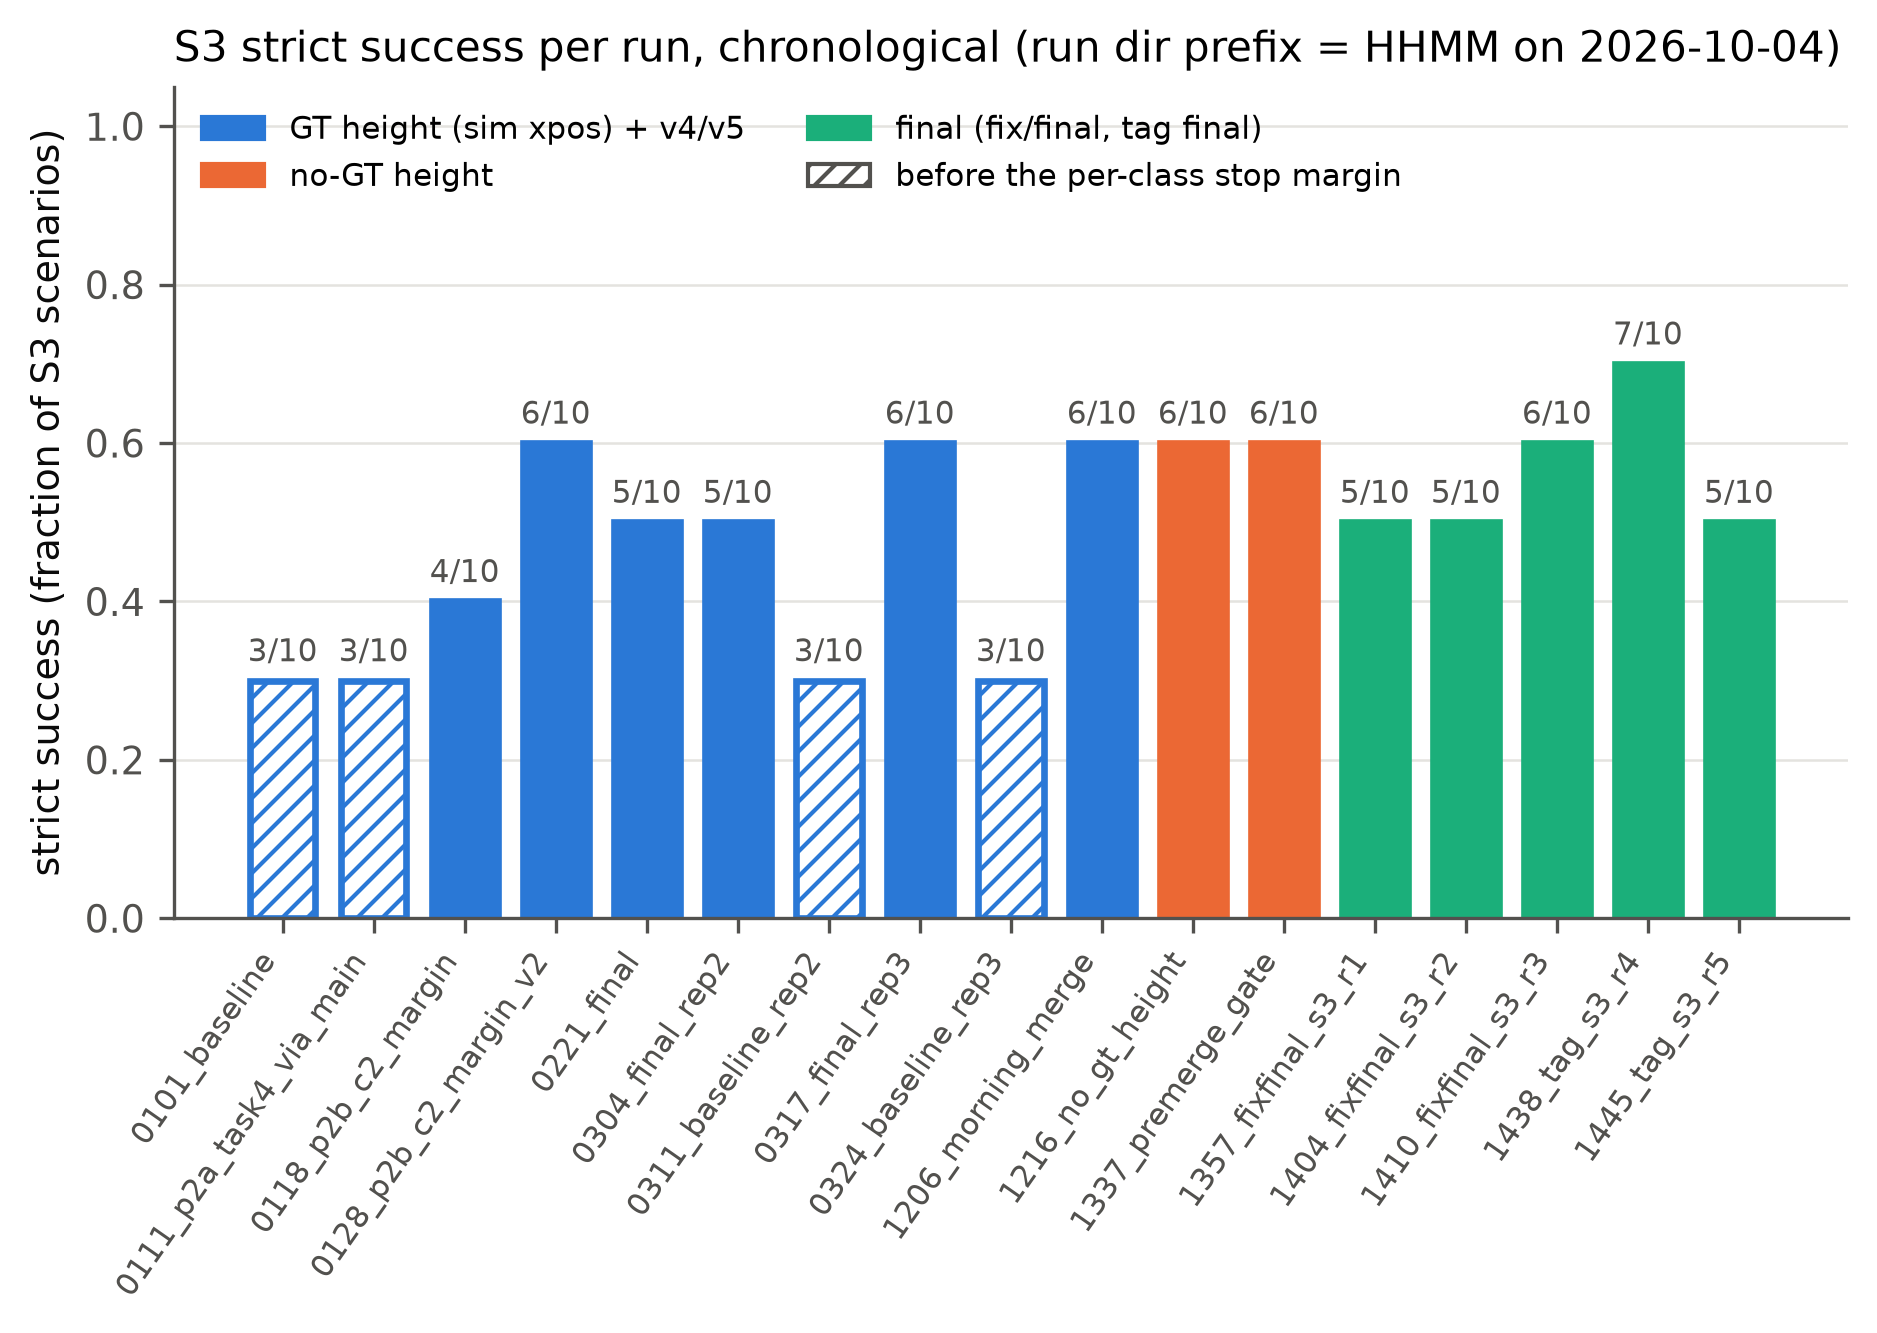

The data file committed next to this chart (first rows):
run, dir, n_s3_scenarios, k_strict, fraction, era, stop_margin, plotted, note
20261004-0101_baseline, eval/e2e/results/20261004-0101_baseline, 10, 3, 0.30, GT height (sim xpos) + v4/v5, 0, yes, merged main before the per-class stop ma…
20261004-0111_p2a_task4_via_main, eval/e2e/results/20261004-0111_p2a_task4…, 10, 3, 0.30, GT height (sim xpos) + v4/v5, 0, yes, S3 via main.py --scenario, before the st…
20261004-0118_p2b_c2_margin, eval/e2e/results/20261004-0118_p2b_c2_ma…, 10, 4, 0.40, GT height (sim xpos) + v4/v5, 1, yes, stop margin v1 (one margin for all class…
20261004-0128_p2b_c2_margin_v2, eval/e2e/results/20261004-0128_p2b_c2_ma…, 10, 6, 0.60, GT height (sim xpos) + v4/v5, 1, yes, per-class stop margin
20261004-0138_stopsign_eval, eval/e2e/results/20261004-0138_stopsign_…, 10, 5, 0.50, , , no, excluded: assist/stopsign, never merged …
20261004-0206_final, eval/e2e/results/20261004-0206_final, 10, 6, 0.60, , , no, excluded: superseded by 0221_final (S2 S…
20261004-0221_final, eval/e2e/results/20261004-0221_final, 10, 5, 0.50, GT height (sim xpos) + v4/v5, 1, yes, b/overnight-all final
20261004-0304_final_rep2, eval/e2e/results/20261004-0304_final_rep…, 10, 5, 0.50, GT height (sim xpos) + v4/v5, 1, yes, b/overnight-all final
20261004-0311_baseline_rep2, eval/e2e/results/20261004-0311_baseline_…, 10, 3, 0.30, GT height (sim xpos) + v4/v5, 0, yes, merged main before the per-class stop ma…
20261004-0317_final_rep3, eval/e2e/results/20261004-0317_final_rep…, 10, 6, 0.60, GT height (sim xpos) + v4/v5, 1, yes, b/overnight-all final
20261004-0324_baseline_rep3, eval/e2e/results/20261004-0324_baseline_…, 10, 3, 0.30, GT height (sim xpos) + v4/v5, 0, yes, merged main before the per-class stop ma…
20261004-1206_morning_merge, eval/e2e/results/20261004-1206_morning_m…, 10, 6, 0.60, GT height (sim xpos) + v4/v5, 1, yes, morning merge
20261004-1216_no_gt_height, eval/e2e/results/20261004-1216_no_gt_hei…, 10, 6, 0.60, no-GT height, 1, yes, no-GT height estimate (assist/no-gt-heig…
20261004-1229_vt4_candidates, eval/e2e/results/20261004-1229_vt4_candi…, 2, 2, 1.00, , , no, excluded: video takes, 2 scenarios only
20261004-1337_premerge_gate, eval/e2e/results/20261004-1337_premerge_…, 10, 6, 0.60, no-GT height, 1, yes, pre-final gate on release/merge (no-GT)
20261004-1350_f1gate_r1, eval/e2e/results/20261004-1350_f1gate_r1, 2, 1, 0.50, , , no, excluded: F1 gate ran 2 scenarios only
20261004-1353_f1gate_r2, eval/e2e/results/20261004-1353_f1gate_r2, 2, 1, 0.50, , , no, excluded: F1 gate ran 2 scenarios only
20261004-1356_f1gate_r3, eval/e2e/results/20261004-1356_f1gate_r3, 2, 1, 0.50, , , no, excluded: F1 gate ran 2 scenarios only
20261004-1357_fixfinal_s3_r1, eval/e2e/results/20261004-1357_fixfinal_…, 10, 5, 0.50, final (fix/final, tag final), 1, yes, fix/final S3 repeat
20261004-1404_fixfinal_s3_r2, eval/e2e/results/20261004-1404_fixfinal_…, 10, 5, 0.50, final (fix/final, tag final), 1, yes, fix/final S3 repeat
20261004-1410_fixfinal_s3_r3, eval/e2e/results/20261004-1410_fixfinal_…, 10, 6, 0.60, final (fix/final, tag final), 1, yes, fix/final S3 repeat
20261004-1429_video_task4_tag, docs/report_assets/final/e2e_runs/202610…, 2, 2, 1.00, , , no, excluded: video takes, 2 scenarios only
20261004-1438_tag_s3_r4, docs/report_assets/final/e2e_runs/202610…, 10, 7, 0.70, final (fix/final, tag final), 1, yes, tag final S3 repeat (stats, n = 5 with t…
20261004-1445_tag_s3_r5, docs/report_assets/final/e2e_runs/202610…, 10, 5, 0.50, final (fix/final, tag final), 1, yes, tag final S3 repeat (stats, n = 5 with t…
